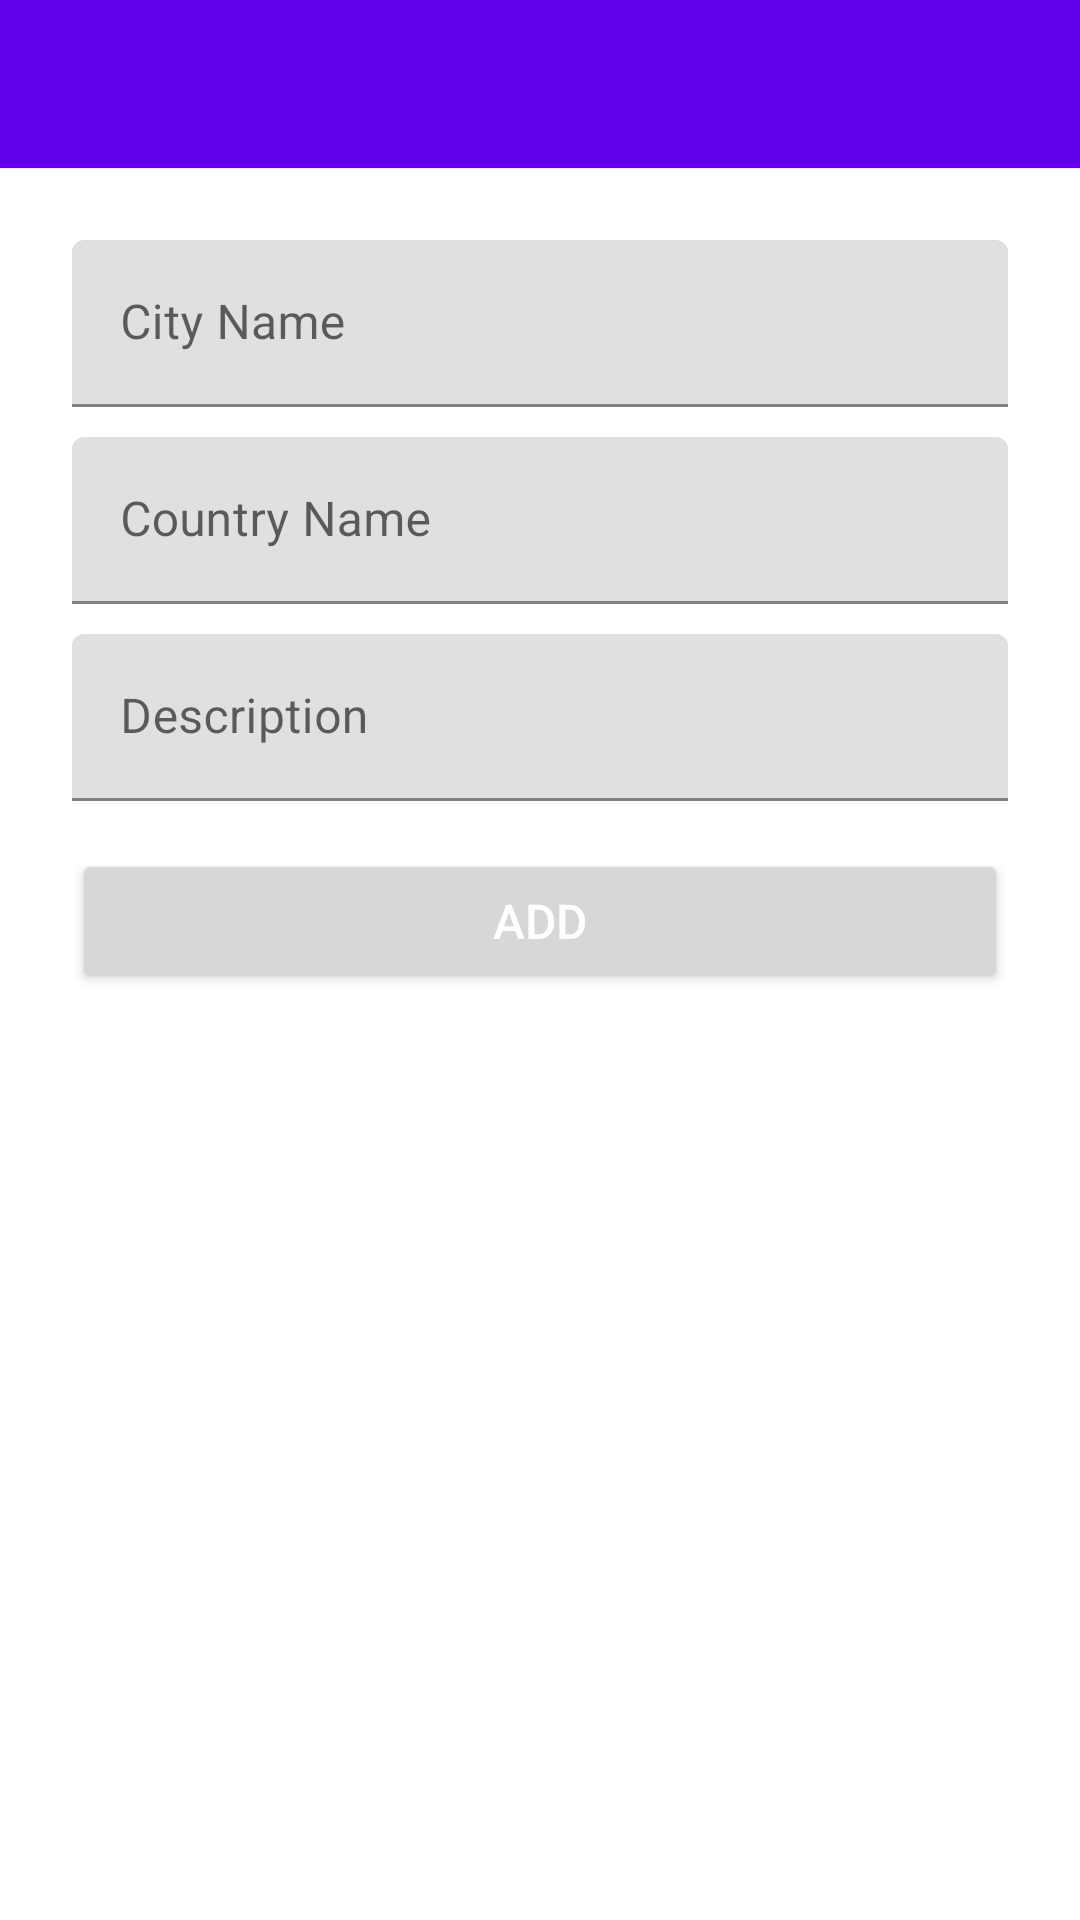

Android layout source for this screen:
<!-- AndroidManifest.xml: application theme Theme.Retrofly -->
<!-- res/layout/activity_destiny_create.xml -->
<?xml version="1.0" encoding="utf-8"?>
<androidx.coordinatorlayout.widget.CoordinatorLayout
		xmlns:android="http://schemas.android.com/apk/res/android"
		xmlns:app="http://schemas.android.com/apk/res-auto"
		xmlns:tools="http://schemas.android.com/tools"
		android:layout_width="match_parent"
		android:layout_height="match_parent"
		android:fitsSystemWindows="true"
		tools:context=".DestinationDetailActivity"
		tools:ignore="MergeRootFrame">

	<com.google.android.material.appbar.AppBarLayout
			android:id="@+id/app_bar"
			android:layout_width="match_parent"
			android:layout_height="?attr/actionBarSize"
			android:fitsSystemWindows="true"
			android:theme="@style/ThemeOverlay.AppCompat.Dark.ActionBar">

		<com.google.android.material.appbar.CollapsingToolbarLayout
				android:id="@+id/collapsing_toolbar"
				android:layout_width="match_parent"
				android:layout_height="match_parent"
				android:fitsSystemWindows="true"
				app:contentScrim="?attr/colorPrimary"
				app:layout_scrollFlags="scroll|exitUntilCollapsed"
				app:toolbarId="@+id/toolbar">

			<ImageView
					android:layout_width="match_parent"
					android:layout_height="match_parent"
					android:scaleType="centerCrop"
					android:fitsSystemWindows="true"
					app:layout_collapseMode="parallax"
					android:src="@drawable/toolbar_background"
					android:contentDescription="Just a Image"/>

			<androidx.appcompat.widget.Toolbar
					android:id="@+id/toolbar"
					android:layout_width="match_parent"
					android:layout_height="@dimen/app_bar_height"
					app:layout_collapseMode="pin"
					app:popupTheme="@style/ThemeOverlay.AppCompat.Light"/>

		</com.google.android.material.appbar.CollapsingToolbarLayout>

	</com.google.android.material.appbar.AppBarLayout>>

	<androidx.core.widget.NestedScrollView
			android:id="@+id/destiny_detail_container"
			android:layout_width="match_parent"
			android:layout_height="match_parent"
			app:layout_behavior="@string/appbar_scrolling_view_behavior">

		<LinearLayout
				android:layout_width="match_parent"
				android:layout_height="wrap_content"
				android:orientation="vertical"
				android:layout_margin="24dp">

			<com.google.android.material.textfield.TextInputLayout
					android:layout_width="match_parent"
					android:layout_height="wrap_content">

				<EditText
						android:id="@+id/et_city"
						android:layout_width="match_parent"
						android:layout_height="wrap_content"
						android:hint="City Name"
						android:inputType="textEmailAddress"
						android:maxLines="1"/>

			</com.google.android.material.textfield.TextInputLayout>

			<com.google.android.material.textfield.TextInputLayout
					android:layout_width="match_parent"
					android:layout_height="wrap_content"
					android:layout_marginTop="10dp">

				<EditText
						android:id="@+id/et_country"
						android:layout_width="match_parent"
						android:layout_height="wrap_content"
						android:hint="Country Name"
						android:imeOptions="actionUnspecified"/>

			</com.google.android.material.textfield.TextInputLayout>

			<com.google.android.material.textfield.TextInputLayout
					android:layout_width="match_parent"
					android:layout_height="wrap_content"
					android:layout_marginTop="10dp">

				<EditText
						android:id="@+id/et_description"
						android:layout_width="match_parent"
						android:layout_height="wrap_content"
						android:hint="Description"
						android:imeOptions="actionUnspecified"
						android:inputType="textMultiLine"
						android:maxLines="5"/>

			</com.google.android.material.textfield.TextInputLayout>

			<Button
					android:id="@+id/btn_add"
					android:layout_width="match_parent"
					android:layout_height="wrap_content"
					android:layout_marginTop="16dp"
 					android:text="Add"
					android:textSize="16sp"
					android:textColor="@android:color/white" />

		</LinearLayout>

	</androidx.core.widget.NestedScrollView>

</androidx.coordinatorlayout.widget.CoordinatorLayout>
<!-- resources referenced by this layout -->
<resources>
  <style name="Theme.Retrofly" parent="Theme.MaterialComponents.DayNight.NoActionBar">
          
          <item name="colorPrimary">@color/purple_500</item>
          <item name="colorPrimaryVariant">@color/purple_700</item>
          <item name="colorOnPrimary">@color/white</item>
          
          <item name="colorSecondary">@color/teal_200</item>
          <item name="colorSecondaryVariant">@color/teal_700</item>
          <item name="colorOnSecondary">@color/black</item>
          
          <item name="android:statusBarColor" tools:targetApi="l">?attr/colorPrimaryVariant</item>
          
      </style>
  <!-- not gathered from this repository: default colours our renderer supplied (Android Studio template values) -->
  <color name="purple_500">#FF6200EE</color>
  <color name="purple_700">#FF3700B3</color>
  <color name="teal_200">#FF03DAC5</color>
  <color name="teal_700">#FF018786</color>
  <color name="black">#FF000000</color>
  <color name="white">#FFFFFFFF</color>
</resources>
